Run: headless pygame with SDL's dummy video driver; simulated clock (each Clock.tick advances the game by its frame time, no real sleeping); random seed 0; keys injected as events and as key.get_pressed() state; no mouse input.
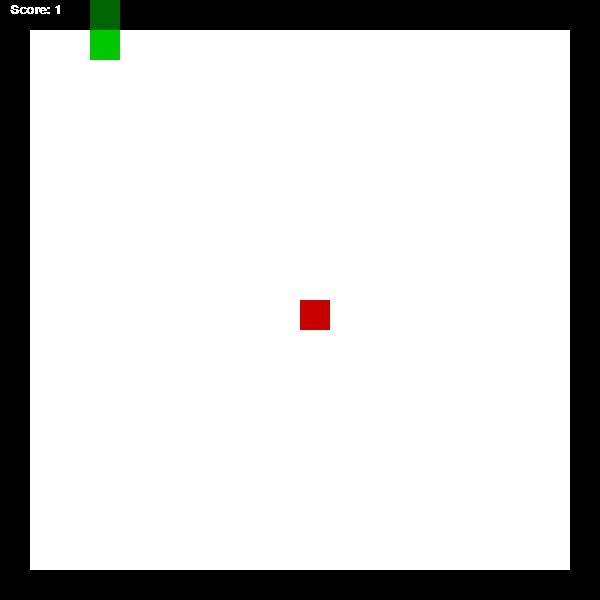
Frame 1 of 1 · flips 1–60 · no input (game ended)

The pygame program that drew these frames:


# GOAL: Code snake whilst keeping track of the snake using ONLY the head, tail-end, and bend points.
# World is a grid of some size and everything appears neatly on the grid and there is no such thing as a diagonal.

import sys
import pygame
import enum
from typing import List, Tuple
from collections import deque
from random import randint


# Directions for making the snake go
class Dir(enum.Enum):
    Up = 1
    Down = 2
    Left = 4
    Right = 5

    # Returns true if the given directions are opposites
    @classmethod
    def opposing(cls, dir1, dir2):
        if not type(dir1) is Dir or not type(dir2) is Dir:
            raise TypeError("Cannot compare things that aren't directions")
        return abs(dir2.value - dir1.value) == 1


# A thing which exists in the gameworld, which has a body defined by a series of points.
class Actor:
    def __init__(self, points: List[List[int]]):
        # we are very strict about that point list meeting our prerequisites.
        if not type(points) is list:
            raise TypeError("An actor's points must be in a list of type List[List[int]].")
        if not type(points[0]) is list:
            raise TypeError("An actor's points must be in a list of type List[List[int]].")
        if len(points[0]) > 2:
            raise TypeError("A point can contain only two coordinates - an x and a y.")
        if not type(points[0][0]) is int or not type(points[0][1]) is int:
            raise TypeError("A point's coordinates must be integers.")
        for x in range(len(points)-1):
            if not (points[x][0] == points[x+1][0] or points[x][1] == points[x+1][1]):
                raise TypeError("All of an actor's points must be aligned either vertically or horizontally with the "
                                "points adjacent to it in the list.")

        self.body = deque(points)

    # Returns true if this actor's body intersects with the given point.
    def intersects_with(self, point: List[int]) -> bool:
        # check prereqs
        if not type(point) is list:
            raise TypeError("A point must be in a list of integers.")
        if not type(point[0]) is int or not type(point[1]) is int:
            raise TypeError("A point's coordinates must be integers.")
        # check if this actor's body intersects the given point. can just check if the point is within the "rectangle"
        # made by every two points of the body, since there are no diagonals
        for x in range(len(self.body) - 1):
            if (min(self.body[x][0], self.body[x + 1][0]) <= point[0]) \
                    and (min(self.body[x][1], self.body[x + 1][1]) <= point[1]) \
                    and (max(self.body[x][0], self.body[x + 1][0]) >= point[0]) \
                    and (max(self.body[x][1], self.body[x + 1][1]) >= point[1]):
                return True
        return False


# A piece of food
class Food(Actor):
    def __init__(self, point: List[int]):
        super().__init__([point, point])
        self.eaten = False

    # If this food has been eaten, regenerate it in a new location which does not intersect with any of the obstacles.
    def regen(self, obstacles: List[Actor], gridwidth: int, gridheight: int):
        # prereq checks go here
        if not self.eaten:
            return
        # generate coords for food that are not anywhere the snake or walls are.
        valid = False
        newpos = 0
        while not valid:
            newpos = [randint(0, gridwidth-1), randint(0, gridheight-1)]
            valid = True
            for o in obstacles:
                if o.intersects_with(newpos):
                    valid = False
        self.body[0] = self.body[1] = newpos
        self.eaten = False


# A snake that can move, turn, eat, and hit things or itself. And also has a length.
class Snake(Actor):
    # CONSTRUCTORS
    def __init__(self, points):
        super().__init__(points)
        self.alive = True
        self.cur_dir = self.prev_dir = Dir.Up
        self.prev_tail_pos = self.body[-1].copy()
        # initial calculation of snake length, will be incremented in eat function as necessary from now on
        self.length = 0
        for i in range(len(self.body)-1):
            if self.body[i][0] == self.body[i + 1][0]:
                self.length += abs(self.body[i][1] - self.body[i + 1][1])
            elif self.body[i][1] == self.body[i + 1][1]:
                self.length += abs(self.body[i][0] - self.body[i + 1][0])

    # ACTIONS

    # called on player input to change snake direction
    def turn(self, new_dir: Dir):
        if not Dir.opposing(self.cur_dir, new_dir):
            self.cur_dir = new_dir

    # called every iteration of game loop to move snake.
    def move(self):
        # if there was a change in direction, insert a bend point just after the head.
        if self.cur_dir != self.prev_dir:
            self.body.insert(1, self.body[0].copy())
            self.prev_dir = self.cur_dir

        # move head in current direction
        if self.cur_dir == Dir.Up:
            self.body[0][1] -= 1
        elif self.cur_dir == Dir.Down:
            self.body[0][1] += 1
        elif self.cur_dir == Dir.Left:
            self.body[0][0] -= 1
        else:  # Right
            self.body[0][0] += 1

        # move tail towards the element preceding it in the list
        self.prev_tail_pos = self.body[-1].copy()
        if self.body[-1][1] > self.body[-2][1]:  # pre-tail is above, move up
            self.body[-1][1] -= 1
        elif self.body[-1][1] < self.body[-2][1]:  # pre-tail is below, move down
            self.body[-1][1] += 1
        elif self.body[-1][0] > self.body[-2][0]:  # pre-tail is to the left, move left
            self.body[-1][0] -= 1
        elif self.body[-1][0] < self.body[-2][0]:  # pre-tail is to the right, move right
            self.body[-1][0] += 1

        # if tail at same pos as preceding elt, pop the tail.
        if self.body[-1] == self.body[-2]:
            self.body.pop()

    # checks for end-of-game scenarios, ie collision with self or any of the walls.
    def collide(self, walls: List[Actor]):
        # body collision - all except segment right behind head, as that is impossible for the head to hit illegally.
        head = self.body.popleft()
        if self.intersects_with(head):
            self.alive = False
        self.body.appendleft(head)
        # wall collision
        for w in walls:
            if w.intersects_with(head):
                self.alive = False

    # increases length iff head is on top of a food.
    def eat(self, food: Food):
        if food.intersects_with(self.body[0]):
            self.body.append(self.prev_tail_pos)
            food.eaten = True
            self.length += 1


# For drawing a single point at the scale we want.
def draw_point(display, colour: Tuple[int, int, int], size_factor: int, point: List[int]):
    pygame.draw.rect(display, colour, (point[0] * size_factor, point[1] * size_factor, size_factor, size_factor))


# For drawing Actors at the scale we want
def draw_actor(display, colour: Tuple[int, int, int], size_factor: int, actor: Actor):
    for i in range(len(actor.body) - 1):
        left = min(actor.body[i][0], actor.body[i + 1][0]) * size_factor
        top = min(actor.body[i][1], actor.body[i + 1][1]) * size_factor
        width = abs(actor.body[i][0] - actor.body[i + 1][0]) * size_factor + size_factor
        height = abs(actor.body[i][1] - actor.body[i + 1][1]) * size_factor + size_factor
        pygame.draw.rect(display, colour, (left, top, width, height))


# plays the ding dang video game
def main():
    # init game logic vars
    grid_size = [20, 20]
    outerwall = Actor([[0, 0], [0, grid_size[1]-1], [grid_size[0]-1, grid_size[1]-1], [grid_size[0]-1, 0], [0, 0]])
    snake = Snake([[3, grid_size[0] - 4], [3, grid_size[0] - 3]])
    food = Food([10, 10])
    walls = [outerwall]
    actors = [food, snake, outerwall]

    # init pygame/drawing stuff
    sqr_size = 30
    pygame.init()
    DISPLAY = pygame.display.set_mode((grid_size[0] * sqr_size, grid_size[1] * sqr_size), 0, 32)
    FONT_SCORE = pygame.font.SysFont('Arial', 20, True)
    WHITE = (255, 255, 255)
    BLACK = (0, 0, 0)
    GREEN_HEAD = (0, 100, 0)
    GREEN_BODY = (0, 200, 0)
    RED = (200, 0, 0)

    # TODO figure out how to make the input and delay speed not feel like garbage to play
    while snake.alive:
        # get inputs
        dirr = 0
        for evt in pygame.event.get():
            if evt.type == pygame.QUIT:
                pygame.quit()
                sys.exit()
            if evt.type == pygame.KEYDOWN:
                if evt.key == pygame.K_UP:
                    dirr = Dir.Up
                elif evt.key == pygame.K_DOWN:
                    dirr = Dir.Down
                elif evt.key == pygame.K_LEFT:
                    dirr = Dir.Left
                elif evt.key == pygame.K_RIGHT:
                    dirr = Dir.Right

        # do game logic
        if dirr != 0:
            snake.turn(dirr)
        snake.move()
        snake.collide(walls)
        snake.eat(food)
        food.regen(actors, grid_size[0], grid_size[1])

        # draw everything
        DISPLAY.fill(WHITE)
        for w in walls:
            draw_actor(DISPLAY, BLACK, sqr_size, w)
        draw_point(DISPLAY, RED, sqr_size, food.body[0])
        draw_actor(DISPLAY, GREEN_BODY, sqr_size, snake)
        draw_point(DISPLAY, GREEN_HEAD, sqr_size, snake.body[0])
        DISPLAY.blit(FONT_SCORE.render("Score: {0}".format(snake.length), False, WHITE), (10, 3))

        pygame.display.update()
        pygame.time.delay(250)

    # pause for a sec here
    pygame.time.delay(1000)
    pygame.quit()
    sys.exit()


main()
